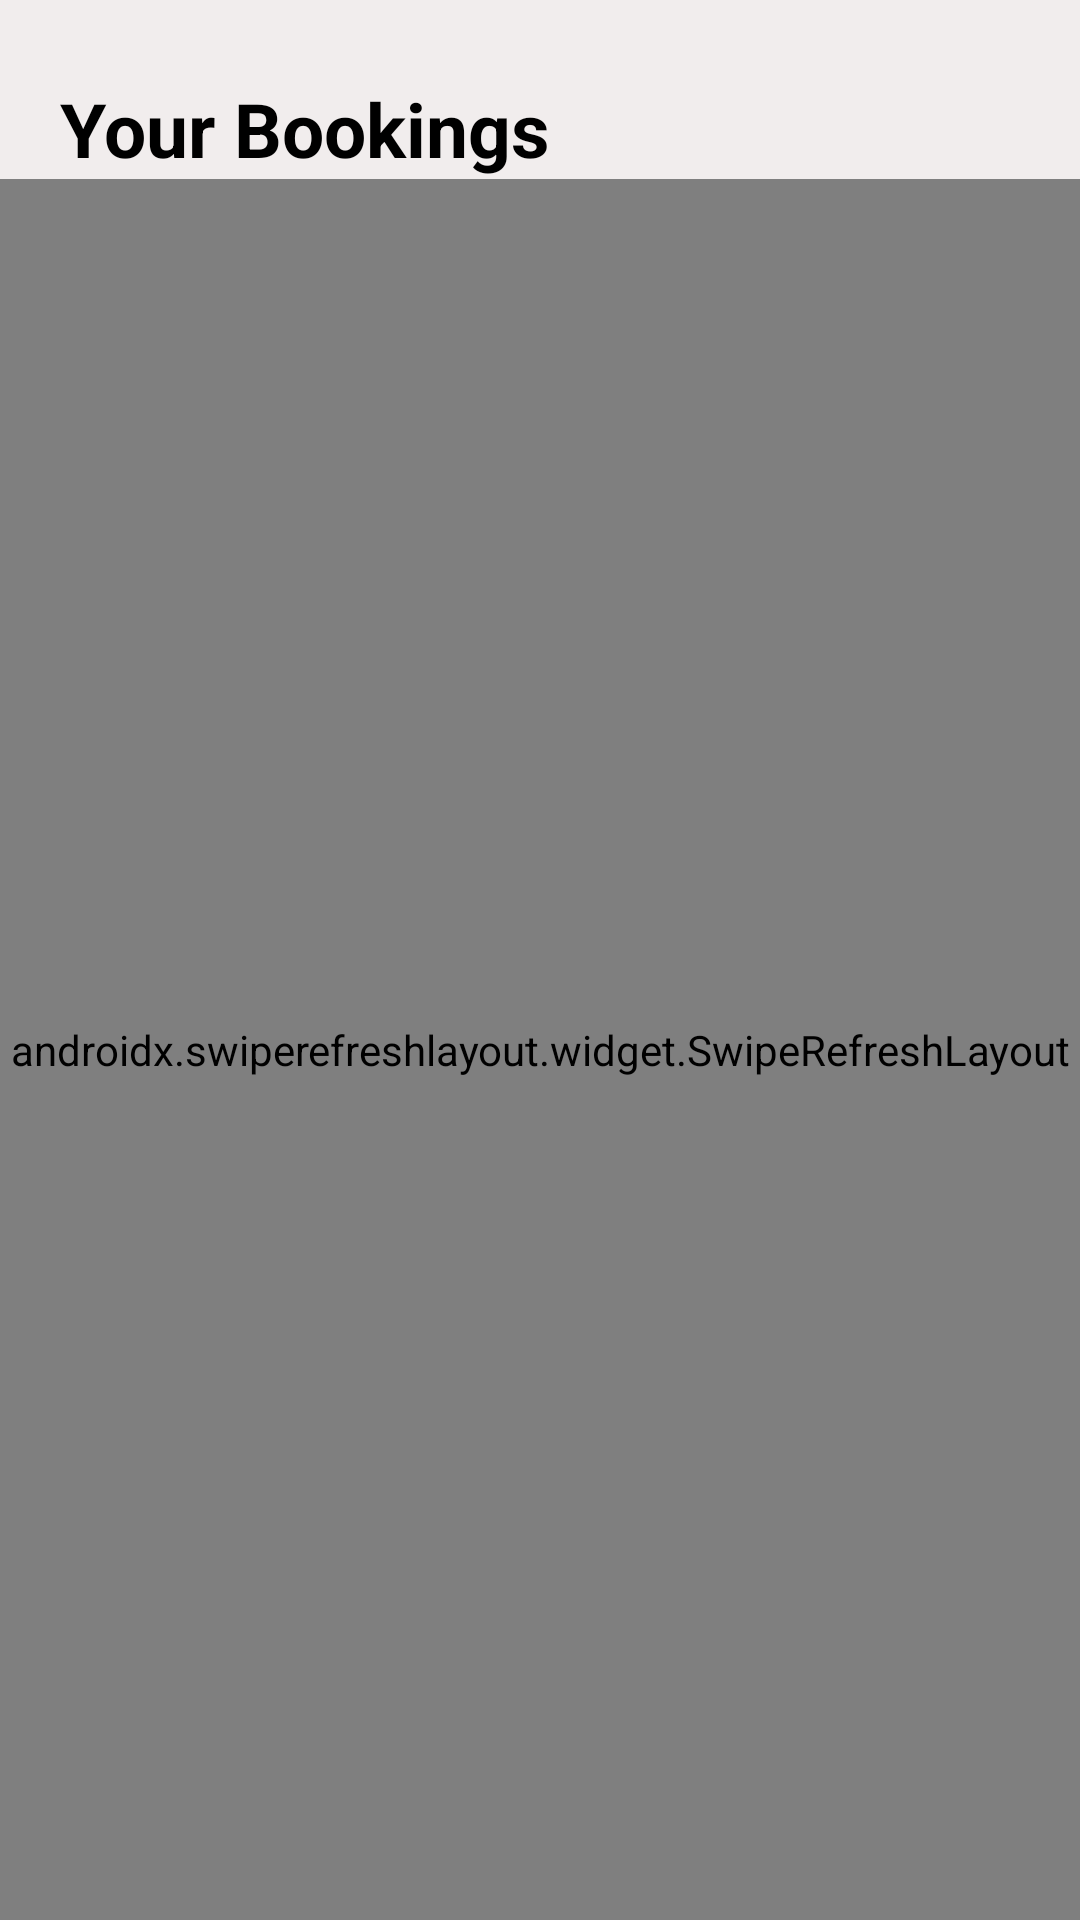

Reconstruct the res/layout file that produces this screen, plus the resources it refers to.
<!-- AndroidManifest.xml: application theme Theme.MedicalAppDesignModcom -->
<!-- res/layout/activity_my_bookings.xml -->
<?xml version="1.0" encoding="utf-8"?>
<LinearLayout xmlns:android="http://schemas.android.com/apk/res/android"
    xmlns:app="http://schemas.android.com/apk/res-auto"
    xmlns:tools="http://schemas.android.com/tools"
    android:layout_width="match_parent"
    android:layout_height="match_parent"
    android:orientation="vertical"
    android:paddingTop="@dimen/activity_vertical_margin"
    android:background="#F1EDED"
    tools:context=".MyBookings">

    <TextView
        android:id="@+id/my_bookings"
        android:layout_width="wrap_content"
        android:layout_height="wrap_content"
        android:layout_marginTop="10dp"
        android:text="Your Bookings"
        android:textSize="25dp"
        android:layout_marginLeft="20dp"
        android:textColor="#000000"
        android:textStyle="bold"/>


    <androidx.swiperefreshlayout.widget.SwipeRefreshLayout
        android:id="@+id/swipeRefreshLayout"
        android:layout_width="match_parent"
        android:layout_height="match_parent"
        tools:context=".ServicesPage">


        <androidx.recyclerview.widget.RecyclerView
            android:id="@+id/recycler"
            android:layout_width="match_parent"
            android:layout_height="wrap_content"
            android:padding="10dp"
            android:layout_marginTop="15dp"/>
    </androidx.swiperefreshlayout.widget.SwipeRefreshLayout>
</LinearLayout>
<!-- resources referenced by this layout -->
<resources>
  <dimen name="activity_vertical_margin">16dp</dimen>
  <style name="Theme.MedicalAppDesignModcom" parent="Theme.MaterialComponents.DayNight.DarkActionBar">
          
          <item name="colorPrimary">@color/purple_500</item>
          <item name="colorPrimaryVariant">@color/purple_700</item>
          <item name="colorOnPrimary">@color/white</item>
          
          <item name="colorSecondary">@color/teal_200</item>
          <item name="colorSecondaryVariant">@color/teal_700</item>
          <item name="colorOnSecondary">@color/black</item>
  
      </style>
  <color name="purple_500">#F44236</color>
  <color name="purple_700">#F44236</color>
  <color name="white">#FFFFFFFF</color>
  <color name="teal_200">#F44236</color>
  <color name="teal_700">#F44236</color>
  <color name="black">#F44236</color>
</resources>
